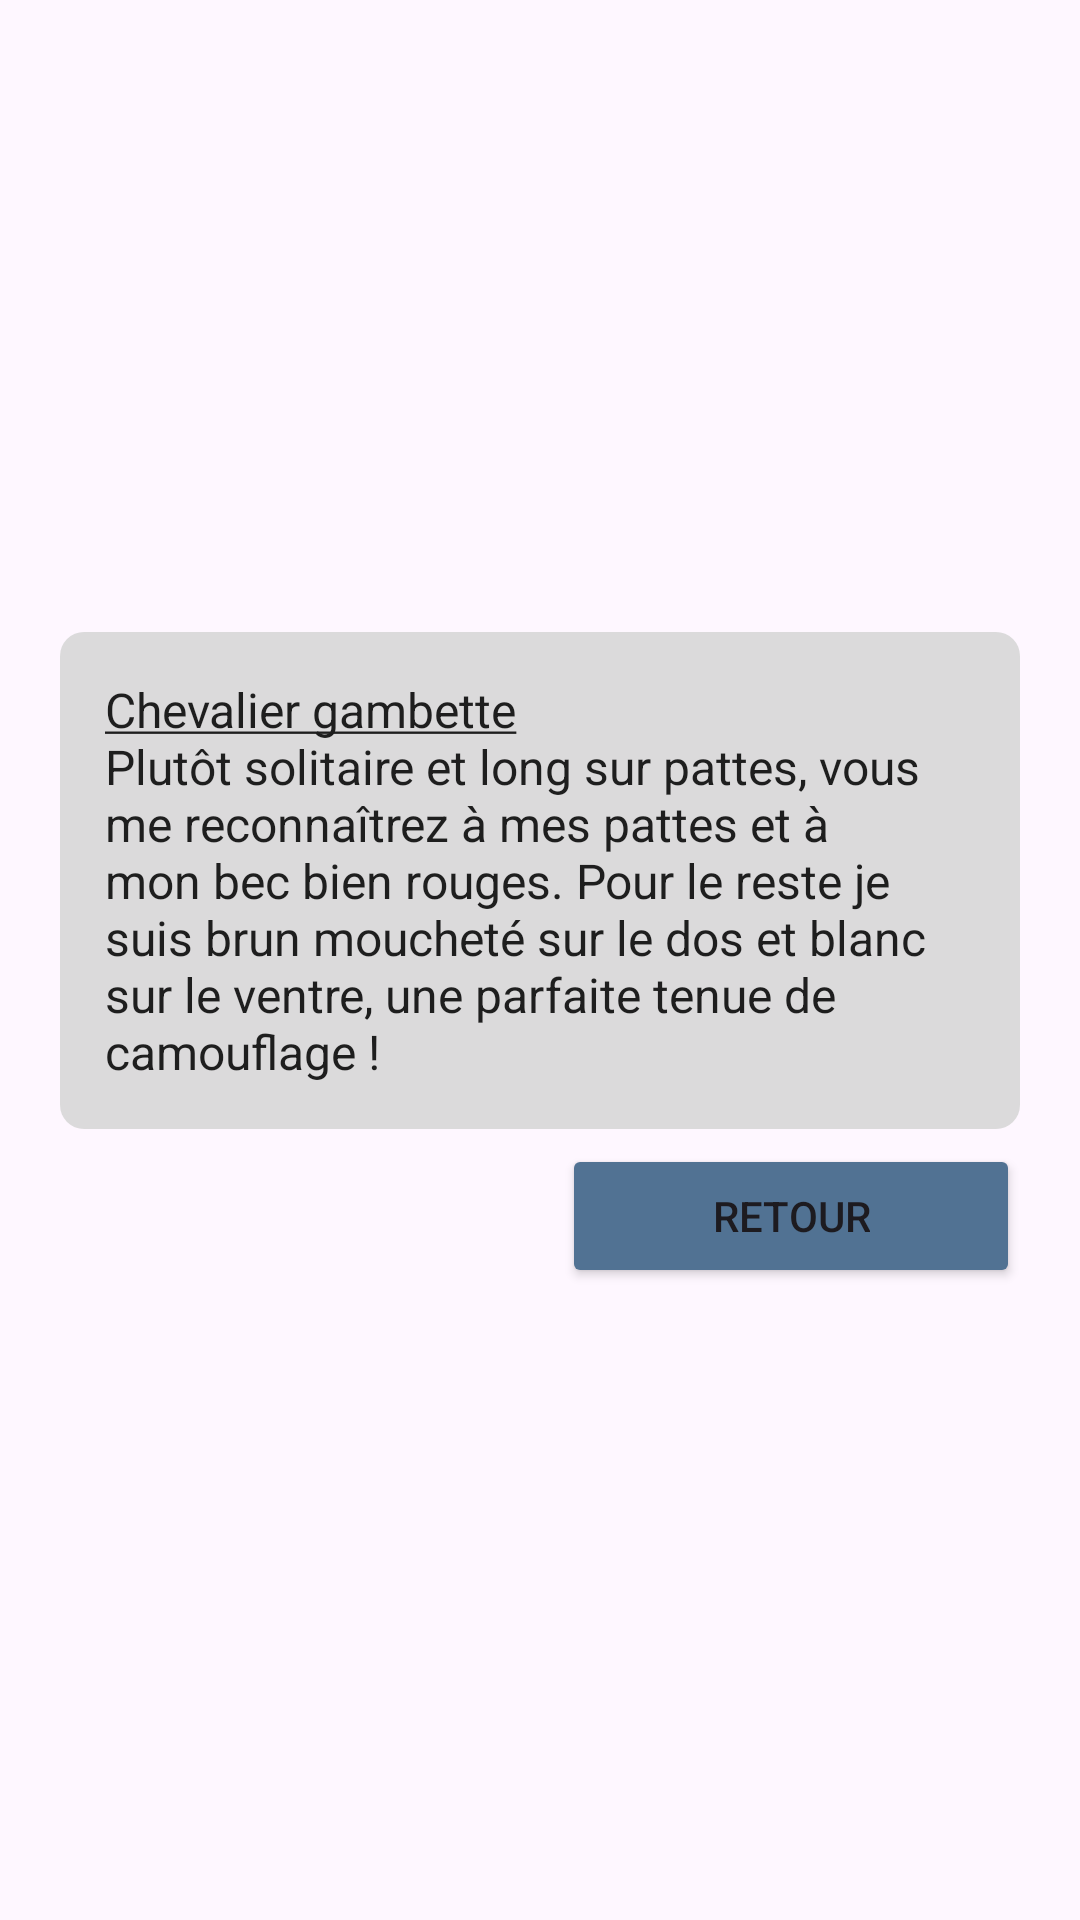

This screen was rendered from an Android layout file. Write that file and the resources it references.
<!-- AndroidManifest.xml: application theme Theme.MyApplication -->
<!-- res/layout/fragment_overlay_dialog_chevalier.xml -->
<LinearLayout xmlns:android="http://schemas.android.com/apk/res/android"
    android:layout_width="match_parent"
    android:layout_height="match_parent"
    android:gravity="center"
    android:orientation="vertical">

    
    <TextView
        style="@style/OverlayAppearance"
        android:layout_width="wrap_content"
        android:layout_height="wrap_content"
        android:layout_marginLeft="20dp"
        android:layout_marginRight="20dp"
        android:layout_marginBottom="5dp"
        android:gravity="center_vertical"
        android:padding="15dp"
        android:text="@string/chevalier"
        android:textSize="16sp" />

    <Button
        android:id="@+id/return_chevalier"
        style="@style/ButtonAppearance"
        android:layout_width="wrap_content"
        android:layout_height="wrap_content"
        android:layout_gravity="right"
        android:layout_marginRight="20dp"
        android:paddingLeft="50dp"
        android:paddingRight="50dp"
        android:text="@string/retour" />
</LinearLayout>
<!-- resources referenced by this layout -->
<resources>
  <string name="chevalier"><u>Chevalier gambette</u>\nPlutôt solitaire et long sur pattes,
          vous me reconnaîtrez à mes pattes et à mon bec bien rouges. Pour le reste je suis brun moucheté sur le dos et blanc sur le ventre,
          une parfaite tenue de camouflage !</string>
  <string name="retour">Retour</string>
  <style name="ButtonAppearance" parent="ShapeAppearance.MaterialComponents.SmallComponent">
          <item name="cornerFamily">rounded</item>
          <item name="cornerRadius">8dp</item>
          <item name="backgroundTint">#517293</item>
          <item name="iconTint">#D9D9D9</item>
      </style>
  <style name="OverlayAppearance" parent="">
          <item name="android:background">@drawable/shape_transparent</item>
          <item name="android:textColor">#1E1E1E</item>
      </style>
  <style name="Theme.MyApplication" parent="Base.Theme.MyApplication" />
  <!-- drawable shape_transparent (drawable) -->
  <shape
      xmlns:android="http://schemas.android.com/apk/res/android"
      android:shape="rectangle"   >
  
      <solid
          android:color="#F0D9D9D9">
      </solid>
  
      <padding
          android:left="5dp"
          android:top="5dp"
          android:right="5dp"
          android:bottom="5dp"    >
      </padding>
  
      <corners
          android:radius="8dp">
      </corners>
  </shape>
  <style name="Base.Theme.MyApplication" parent="Theme.Material3.DayNight.NoActionBar">
          
          
      </style>
</resources>
